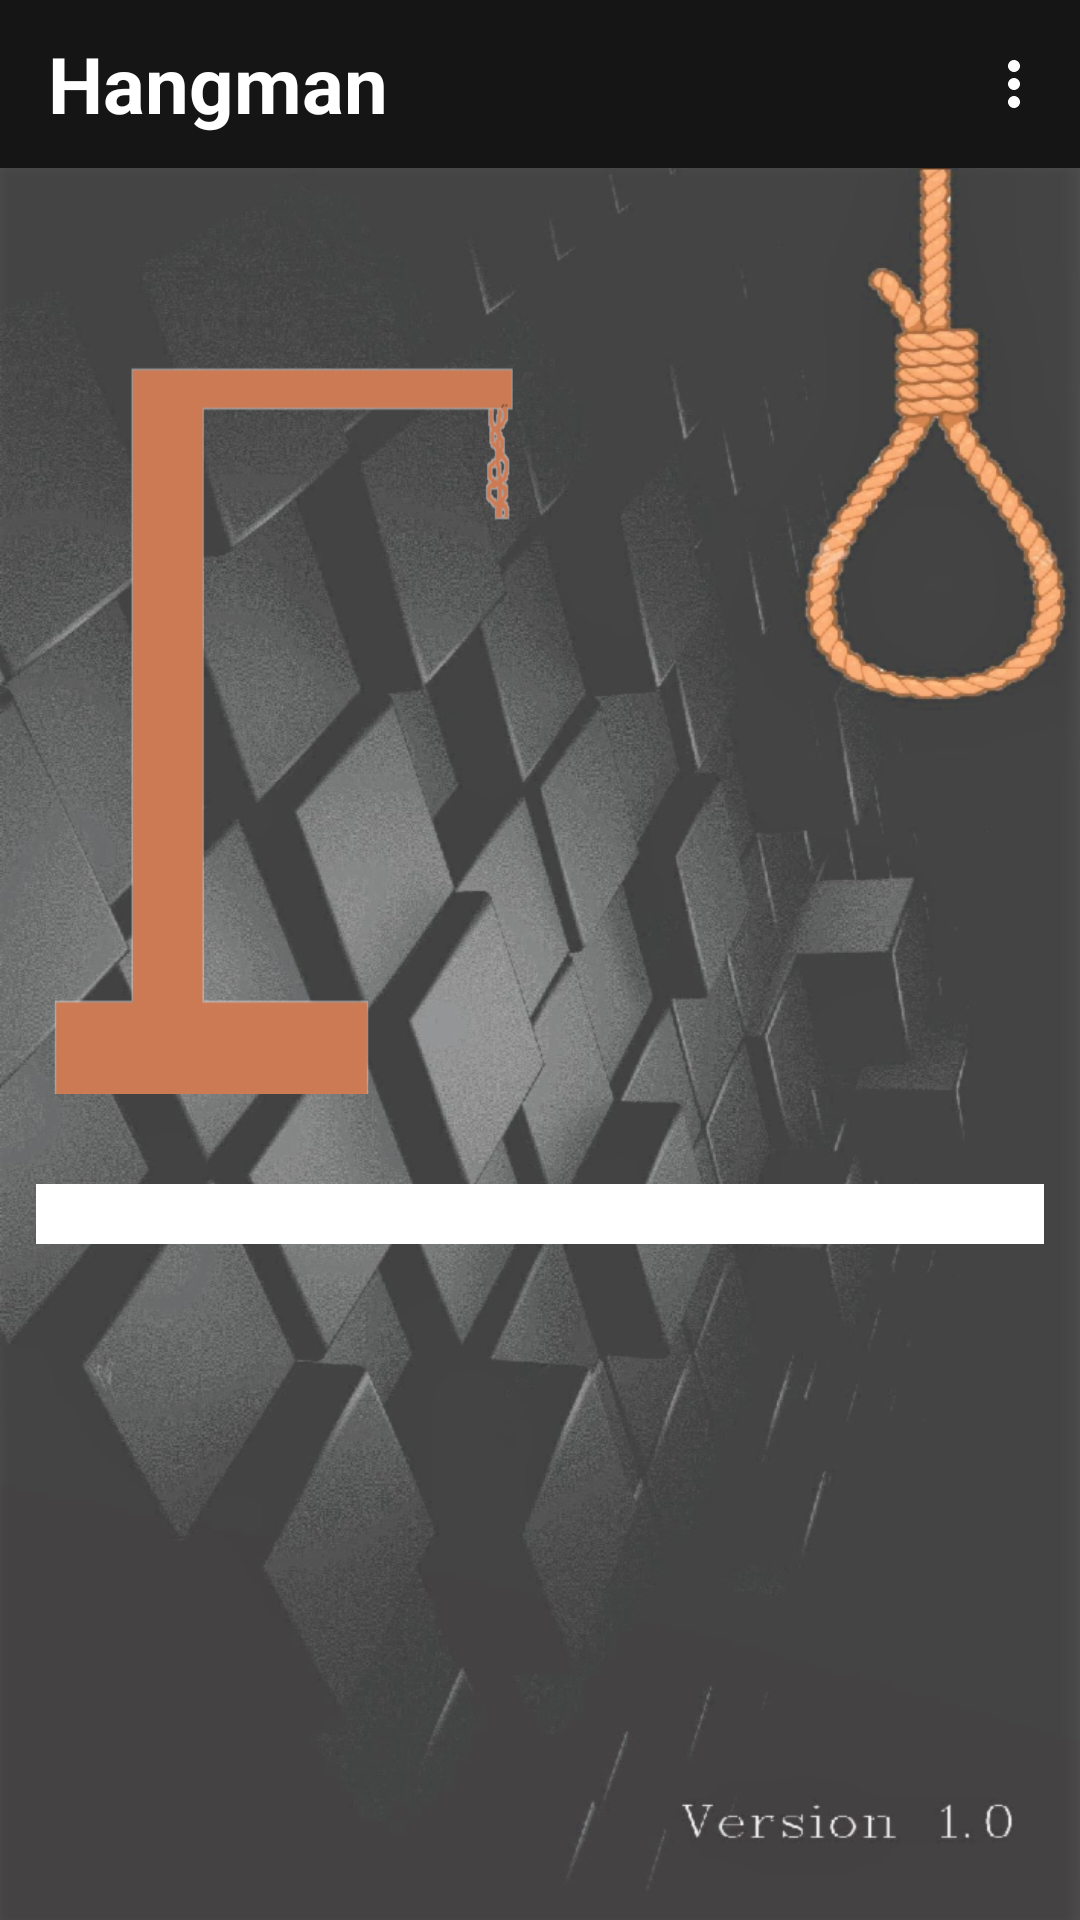

The Android layout XML behind this screen, and the referenced resources:
<!-- AndroidManifest.xml: application theme AppTheme -->
<!-- res/layout/activity_game.xml -->
<?xml version="1.0" encoding="utf-8"?>
<LinearLayout xmlns:android="http://schemas.android.com/apk/res/android"
    xmlns:app="http://schemas.android.com/apk/res-auto"
    xmlns:tools="http://schemas.android.com/tools"
    android:layout_width="match_parent"
    android:layout_height="match_parent"
    android:orientation="vertical"
    tools:context=".Game">

    <com.google.android.material.appbar.AppBarLayout
        android:id="@+id/appBar"
        android:layout_width="match_parent"
        android:layout_height="wrap_content">

        <com.google.android.material.appbar.MaterialToolbar
            android:id="@+id/toolbar"
            android:layout_width="match_parent"
            android:layout_height="wrap_content"
            android:background="?attr/colorPrimary"
            android:theme="@style/AppTheme.AppBarOverlay"
            app:layout_scrollFlags="scroll|enterAlways"
            app:menu="@menu/menu"
            app:popupTheme="@style/AppTheme.PopupOverlay">

            <com.google.android.material.textview.MaterialTextView
                android:id="@+id/titulo"
                android:layout_width="match_parent"
                android:layout_height="wrap_content"
                android:gravity="start"
                android:text="@string/app_name"
                android:textColor="@color/colorBlanco"
                android:textSize="@dimen/size_texto_titulos"
                android:textStyle="bold"/>
        </com.google.android.material.appbar.MaterialToolbar>

    </com.google.android.material.appbar.AppBarLayout>

    <RelativeLayout
        android:layout_width="match_parent"
        android:layout_height="wrap_content"
        android:background="@drawable/background">

        <LinearLayout
            android:layout_width="match_parent"
            android:layout_height="wrap_content"
            android:orientation="vertical"
            android:layout_margin="@dimen/margin_linear_game">

            <TextView
                android:id="@+id/tvCategory"
                android:layout_width="match_parent"
                android:layout_height="wrap_content"
                android:textSize="@dimen/size_text_category"
                android:textStyle="bold"
                />

            <ImageView
                android:id="@+id/parts"
                android:layout_marginBottom="@dimen/margin_bottom_parts"
                android:src="@drawable/start"
                android:layout_width="@dimen/parts_width"
                android:layout_height="@dimen/parts_height"
                android:scaleType="fitXY"/>

            <LinearLayout
                android:id="@+id/words"
                android:layout_width="match_parent"
                android:layout_height="wrap_content"
                android:layout_marginBottom="@dimen/margin_bottom_words"
                android:background="@color/white"
                android:padding="@dimen/padding_words"
                android:orientation="horizontal"
                android:gravity="center"/>

            <GridView
                android:id="@+id/letters"
                android:layout_width="match_parent"
                android:layout_height="wrap_content"
                android:layout_gravity="center"
                android:layout_marginBottom="@dimen/margin_bottom_letters"
                android:padding="@dimen/padding_letters"
                android:background="@android:color/transparent"
                android:numColumns="6"
                android:stretchMode="columnWidth"
                android:verticalSpacing="@dimen/spacing_letters"
                android:horizontalSpacing="@dimen/spacing_letters"/>

        </LinearLayout>

    </RelativeLayout>

</LinearLayout>
<!-- resources referenced by this layout -->
<resources>
  <color name="colorBlanco">#FFFFFF</color>
  <color name="white">#FFFFFFFF</color>
  <dimen name="margin_bottom_letters">5dp</dimen>
  <dimen name="margin_bottom_parts">30dp</dimen>
  <dimen name="margin_bottom_words">5dp</dimen>
  <dimen name="margin_linear_game">12dp</dimen>
  <dimen name="padding_letters">5dp</dimen>
  <dimen name="padding_words">10dp</dimen>
  <dimen name="parts_height">250dp</dimen>
  <dimen name="parts_width">200dp</dimen>
  <dimen name="size_text_category">35sp</dimen>
  <dimen name="size_texto_titulos">26sp</dimen>
  <dimen name="spacing_letters">5dp</dimen>
  <string name="app_name">Hangman</string>
  <style name="AppTheme.AppBarOverlay" parent="ThemeOverlay.AppCompat.Dark.ActionBar" />
  <style name="AppTheme.PopupOverlay" parent="ThemeOverlay.AppCompat.Light" />
  <style name="AppTheme" parent="Theme.MaterialComponents.Light.NoActionBar">
          
          <item name="colorPrimary">@color/colorPrimary</item>
          <item name="colorPrimaryDark">@color/colorPrimaryDark</item>
          <item name="colorAccent">@color/colorAccent</item>
          <item name="materialAlertDialogTheme">@style/ThemeOverlay.App.MaterialAlertDialog</item>
      </style>
  <color name="colorPrimary">#151515</color>
  <color name="colorPrimaryDark">#000000</color>
  <color name="colorAccent">#052E4E</color>
  <color name="colorControlHighlight">#01618C</color>
  <style name="MaterialAlertDialog.App" parent="MaterialAlertDialog.MaterialComponents">
          <item name="shapeAppearance">@style/ShapeAppearance.App.MediumComponent</item>
      </style>
  <style name="MaterialAlertDialog.App.Title.Text" parent="MaterialAlertDialog.MaterialComponents.Title.Text">
          <item name="android:textColor">@android:color/black</item>
          <item name="android:textSize">28sp</item>
          <item name="android:textStyle">bold</item>
      </style>
  <style name="MaterialAlertDialog.App.Body.Text" parent="MaterialAlertDialog.MaterialComponents">
          <item name="android:textColor">@android:color/black</item>
          <item name="android:textSize">20sp</item>
      </style>
  <style name="Widget.App.Button.Positive" parent="Widget.MaterialComponents.Button.TextButton.Dialog">
          <item name="materialThemeOverlay">@style/Widget.MaterialComponents.Button.TextButton.Dialog</item>
          <item name="shapeAppearance">@style/ShapeAppearance.App.SmallComponent</item>
          <item name="android:textColor">@android:color/holo_green_light</item>
          <item name="android:textSize">20sp</item>
      </style>
  <style name="Widget.App.Button.Neutral" parent="Widget.MaterialComponents.Button.TextButton.Dialog">
          <item name="materialThemeOverlay">@style/Widget.MaterialComponents.Button.TextButton.Dialog</item>
          <item name="shapeAppearance">@style/ShapeAppearance.App.SmallComponent</item>
          <item name="android:textColor">@android:color/holo_blue_light</item>
          <item name="android:textSize">20sp</item>
      </style>
  <style name="Widget.App.Button.Negative" parent="Widget.MaterialComponents.Button.TextButton.Dialog">
          <item name="materialThemeOverlay">@style/Widget.MaterialComponents.Button.TextButton.Dialog</item>
          <item name="shapeAppearance">@style/ShapeAppearance.App.SmallComponent</item>
          <item name="android:textColor">@android:color/holo_red_dark</item>
          <item name="android:textSize">20sp</item>
      </style>
  <style name="ShapeAppearance.App.MediumComponent" parent="ShapeAppearance.MaterialComponents.MediumComponent">
          <item name="cornerFamily">cut</item>
          <item name="cornerSize">5dp</item>
      </style>
  <style name="ShapeAppearance.App.SmallComponent" parent="ShapeAppearance.MaterialComponents.SmallComponent">
          <item name="cornerFamily">cut</item>
          <item name="cornerSize">4dp</item>
      </style>
</resources>
